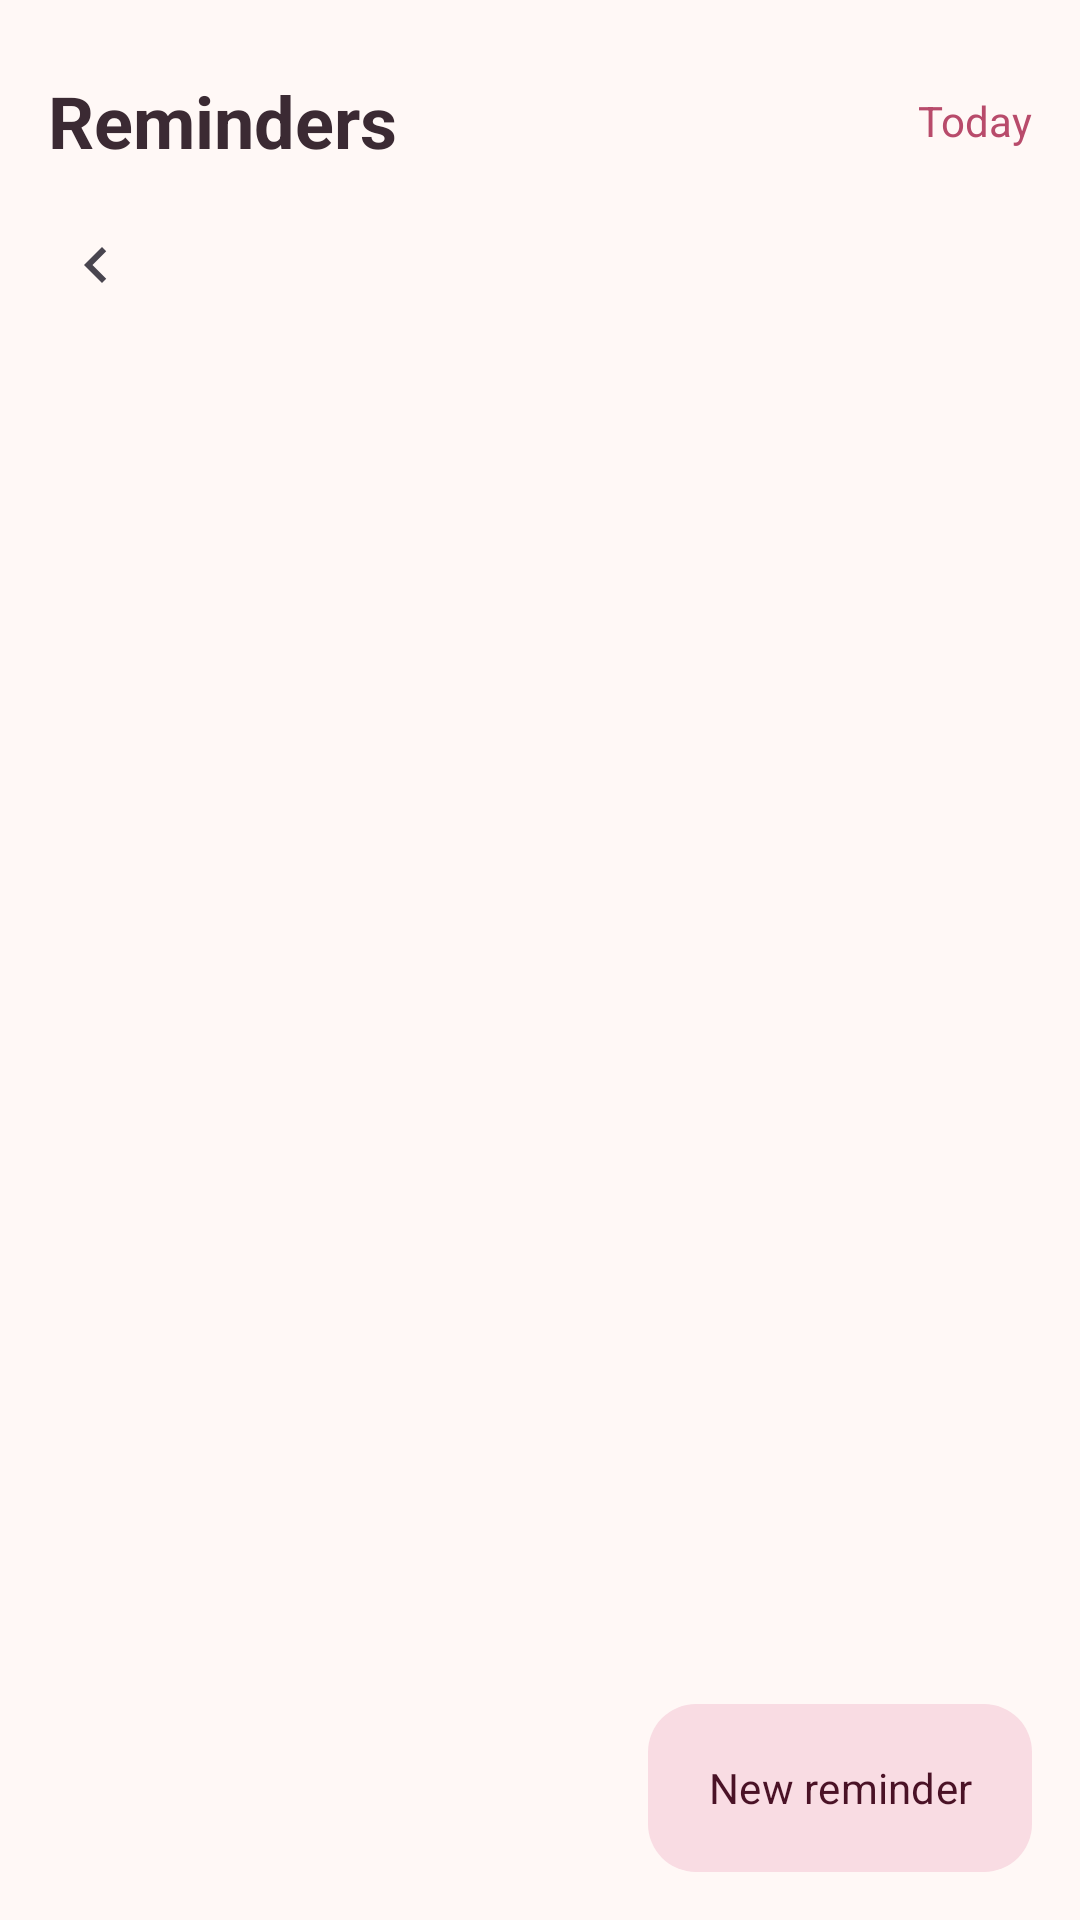

Android layout source for this screen:
<!-- AndroidManifest.xml: application theme Theme.Dearly -->
<!-- res/layout/fragment_reminders.xml -->
<?xml version="1.0" encoding="utf-8"?>
<FrameLayout xmlns:android="http://schemas.android.com/apk/res/android"
    xmlns:app="http://schemas.android.com/apk/res-auto"
    android:layout_width="match_parent"
    android:layout_height="match_parent"
    android:background="@color/dearly_bg">

    <LinearLayout
        android:layout_width="match_parent"
        android:layout_height="match_parent"
        android:orientation="vertical">

        
        <FrameLayout
            android:layout_width="match_parent"
            android:layout_height="wrap_content">

            <TextView
                style="@style/TextAppearance.Dearly.Title"
                android:layout_width="match_parent"
                android:layout_height="wrap_content"
                android:accessibilityHeading="true"
                android:paddingStart="@dimen/page_margin"
                android:paddingTop="@dimen/page_title_top"
                android:paddingEnd="@dimen/page_margin"
                android:paddingBottom="@dimen/space_sm"
                android:text="@string/nav_reminders" />

            <TextView
                android:id="@+id/btn_today"
                style="@style/Widget.Dearly.TextLink"
                android:layout_width="wrap_content"
                android:layout_height="wrap_content"
                android:layout_gravity="end|bottom"
                android:layout_marginEnd="@dimen/page_margin"
                android:text="@string/today" />
        </FrameLayout>

        <com.google.android.material.card.MaterialCardView
            android:id="@+id/card_notice"
            style="@style/Widget.Dearly.Card"
            android:layout_width="match_parent"
            android:layout_height="wrap_content"
            android:layout_marginStart="@dimen/page_margin"
            android:layout_marginEnd="@dimen/page_margin"
            android:layout_marginBottom="@dimen/space_sm"
            android:visibility="gone">

            <LinearLayout
                android:layout_width="match_parent"
                android:layout_height="wrap_content"
                android:gravity="center_vertical"
                android:orientation="horizontal"
                android:padding="12dp">

                <TextView
                    style="@style/TextAppearance.Dearly.Meta"
                    android:layout_width="0dp"
                    android:layout_height="wrap_content"
                    android:layout_weight="1"
                    android:text="@string/notifications_off_notice"
                    android:textColor="@color/dearly_text" />

                <com.google.android.material.button.MaterialButton
                    android:id="@+id/btn_fix_notifications"
                    style="@style/Widget.Material3.Button.TextButton"
                    android:layout_width="wrap_content"
                    android:layout_height="wrap_content"
                    android:text="@string/turn_on" />
            </LinearLayout>
        </com.google.android.material.card.MaterialCardView>

        <LinearLayout
            android:layout_width="match_parent"
            android:layout_height="wrap_content"
            android:gravity="center_vertical"
            android:orientation="horizontal"
            android:paddingStart="8dp"
            android:paddingEnd="8dp">

            <ImageButton
                android:id="@+id/btn_prev"
                android:layout_width="48dp"
                android:layout_height="48dp"
                android:background="?attr/selectableItemBackgroundBorderless"
                android:contentDescription="@string/previous_month"
                android:src="@drawable/ic_chevron_left" />

            <TextView
                android:id="@+id/tv_month"
                style="@style/TextAppearance.Dearly.Heading"
                android:layout_width="0dp"
                android:layout_height="wrap_content"
                android:layout_weight="1"
                android:accessibilityHeading="true"
                android:gravity="center" />

            <ImageButton
                android:id="@+id/btn_next"
                android:layout_width="48dp"
                android:layout_height="48dp"
                android:background="?attr/selectableItemBackgroundBorderless"
                android:contentDescription="@string/next_month"
                android:src="@drawable/ic_chevron_right" />
        </LinearLayout>

        <LinearLayout
            android:id="@+id/weekdays"
            android:layout_width="match_parent"
            android:layout_height="wrap_content"
            android:orientation="horizontal"
            android:paddingStart="@dimen/page_margin"
            android:paddingEnd="@dimen/page_margin" />

        <LinearLayout
            android:id="@+id/calendar"
            android:layout_width="match_parent"
            android:layout_height="wrap_content"
            android:orientation="vertical"
            android:paddingStart="@dimen/page_margin"
            android:paddingEnd="@dimen/page_margin" />

        <TextView
            android:id="@+id/tv_selected_date"
            style="@style/TextAppearance.Dearly.Label"
            android:layout_width="match_parent"
            android:layout_height="wrap_content"
            android:accessibilityHeading="true"
            android:paddingStart="@dimen/page_margin"
            android:paddingTop="@dimen/space_md"
            android:paddingEnd="@dimen/page_margin"
            android:paddingBottom="@dimen/space_sm" />

        <FrameLayout
            android:layout_width="match_parent"
            android:layout_height="0dp"
            android:layout_weight="1">

            <androidx.recyclerview.widget.RecyclerView
                android:id="@+id/rv"
                android:layout_width="match_parent"
                android:layout_height="match_parent"
                android:clipToPadding="false"
                android:paddingStart="@dimen/page_margin"
                android:paddingEnd="@dimen/page_margin"
                android:paddingBottom="@dimen/list_bottom_padding" />

            <TextView
                android:id="@+id/tv_empty"
                style="@style/TextAppearance.Dearly.Body"
                android:layout_width="match_parent"
                android:layout_height="wrap_content"
                android:layout_gravity="top"
                android:gravity="center"
                android:padding="24dp"
                android:text="@string/empty_reminders_day"
                android:textColor="@color/dearly_text_secondary"
                android:visibility="gone" />
        </FrameLayout>
    </LinearLayout>

    <com.google.android.material.floatingactionbutton.ExtendedFloatingActionButton
        android:id="@+id/fab_add"
        android:layout_width="wrap_content"
        android:layout_height="wrap_content"
        android:layout_gravity="bottom|end"
        android:layout_margin="@dimen/fab_margin"
        android:text="@string/new_reminder"
        app:icon="@drawable/ic_add" />
</FrameLayout>
<!-- resources referenced by this layout -->
<resources>
  <color name="dearly_bg">#FFF8F6</color>
  <color name="dearly_text">#3B2A33</color>
  <color name="dearly_text_secondary">#6F5A64</color>
  <dimen name="fab_margin">16dp</dimen>
  <dimen name="list_bottom_padding">96dp</dimen>
  <dimen name="page_margin">16dp</dimen>
  <dimen name="page_title_top">24dp</dimen>
  <dimen name="space_md">12dp</dimen>
  <dimen name="space_sm">8dp</dimen>
  <string name="empty_reminders_day">No reminders on this day.</string>
  <string name="nav_reminders">Reminders</string>
  <string name="new_reminder">New reminder</string>
  <string name="next_month">Next month</string>
  <string name="notifications_off_notice">Notifications are off. Reminders won\'t alert you.</string>
  <string name="previous_month">Previous month</string>
  <string name="today">Today</string>
  <string name="turn_on">Turn on</string>
  <style name="TextAppearance.Dearly.Body" parent="TextAppearance.Material3.BodyLarge">
          <item name="android:textColor">@color/dearly_text</item>
          <item name="android:textSize">@dimen/text_body</item>
      </style>
  <style name="TextAppearance.Dearly.Heading" parent="TextAppearance.Material3.TitleMedium">
          <item name="android:textSize">@dimen/text_heading</item>
          <item name="android:textColor">@color/dearly_text</item>
          <item name="android:textStyle">bold</item>
      </style>
  <style name="TextAppearance.Dearly.Label" parent="TextAppearance.Material3.LabelLarge">
          <item name="android:textSize">@dimen/text_label</item>
          <item name="android:textColor">@color/dearly_primary</item>
          <item name="android:textStyle">bold</item>
      </style>
  <style name="TextAppearance.Dearly.Meta" parent="TextAppearance.Material3.BodySmall">
          <item name="android:textColor">@color/dearly_text_secondary</item>
          <item name="android:textSize">@dimen/text_meta</item>
      </style>
  <style name="TextAppearance.Dearly.Title" parent="TextAppearance.Material3.HeadlineSmall">
          <item name="android:textSize">@dimen/text_title</item>
          <item name="android:textColor">@color/dearly_text</item>
          <item name="android:textStyle">bold</item>
      </style>
  <dimen name="text_body">16sp</dimen>
  <dimen name="text_heading">16sp</dimen>
  <dimen name="text_label">14sp</dimen>
  <color name="dearly_primary">#B84B6B</color>
  <dimen name="text_meta">12sp</dimen>
  <dimen name="text_title">24sp</dimen>
  <color name="dearly_surface">#FFFFFF</color>
  <dimen name="card_radius">16dp</dimen>
  <color name="dearly_outline">#F0D2DA</color>
  <dimen name="touch_target">48dp</dimen>
  <color name="dearly_on_primary">#FFFFFF</color>
  <color name="dearly_primary_container">#F9DCE3</color>
  <color name="dearly_on_primary_container">#4A1226</color>
  <color name="dearly_surface_variant">#FDEEF1</color>
  <color name="dearly_error">#B3261E</color>
  <style name="ShapeAppearance.Dearly.Control" parent="">
          <item name="cornerFamily">rounded</item>
          <item name="cornerSize">@dimen/control_radius</item>
      </style>
  <style name="ShapeAppearance.Dearly.Large" parent="">
          <item name="cornerFamily">rounded</item>
          <item name="cornerSize">@dimen/card_radius</item>
      </style>
  <dimen name="nav_height">64dp</dimen>
  <dimen name="nav_icon_size">24dp</dimen>
  <dimen name="nav_item_padding_vertical">12dp</dimen>
  <dimen name="control_radius">12dp</dimen>
  <style name="ShapeAppearance.Dearly.Fab" parent="">
          <item name="cornerFamily">rounded</item>
          <item name="cornerSize">@dimen/fab_radius</item>
      </style>
  <dimen name="fab_size">56dp</dimen>
  <dimen name="nav_indicator_size">48dp</dimen>
  <style name="ShapeAppearance.Dearly.Circle" parent="">
          <item name="cornerFamily">rounded</item>
          <item name="cornerSize">50%</item>
      </style>
  <dimen name="fab_radius">16dp</dimen>
</resources>
